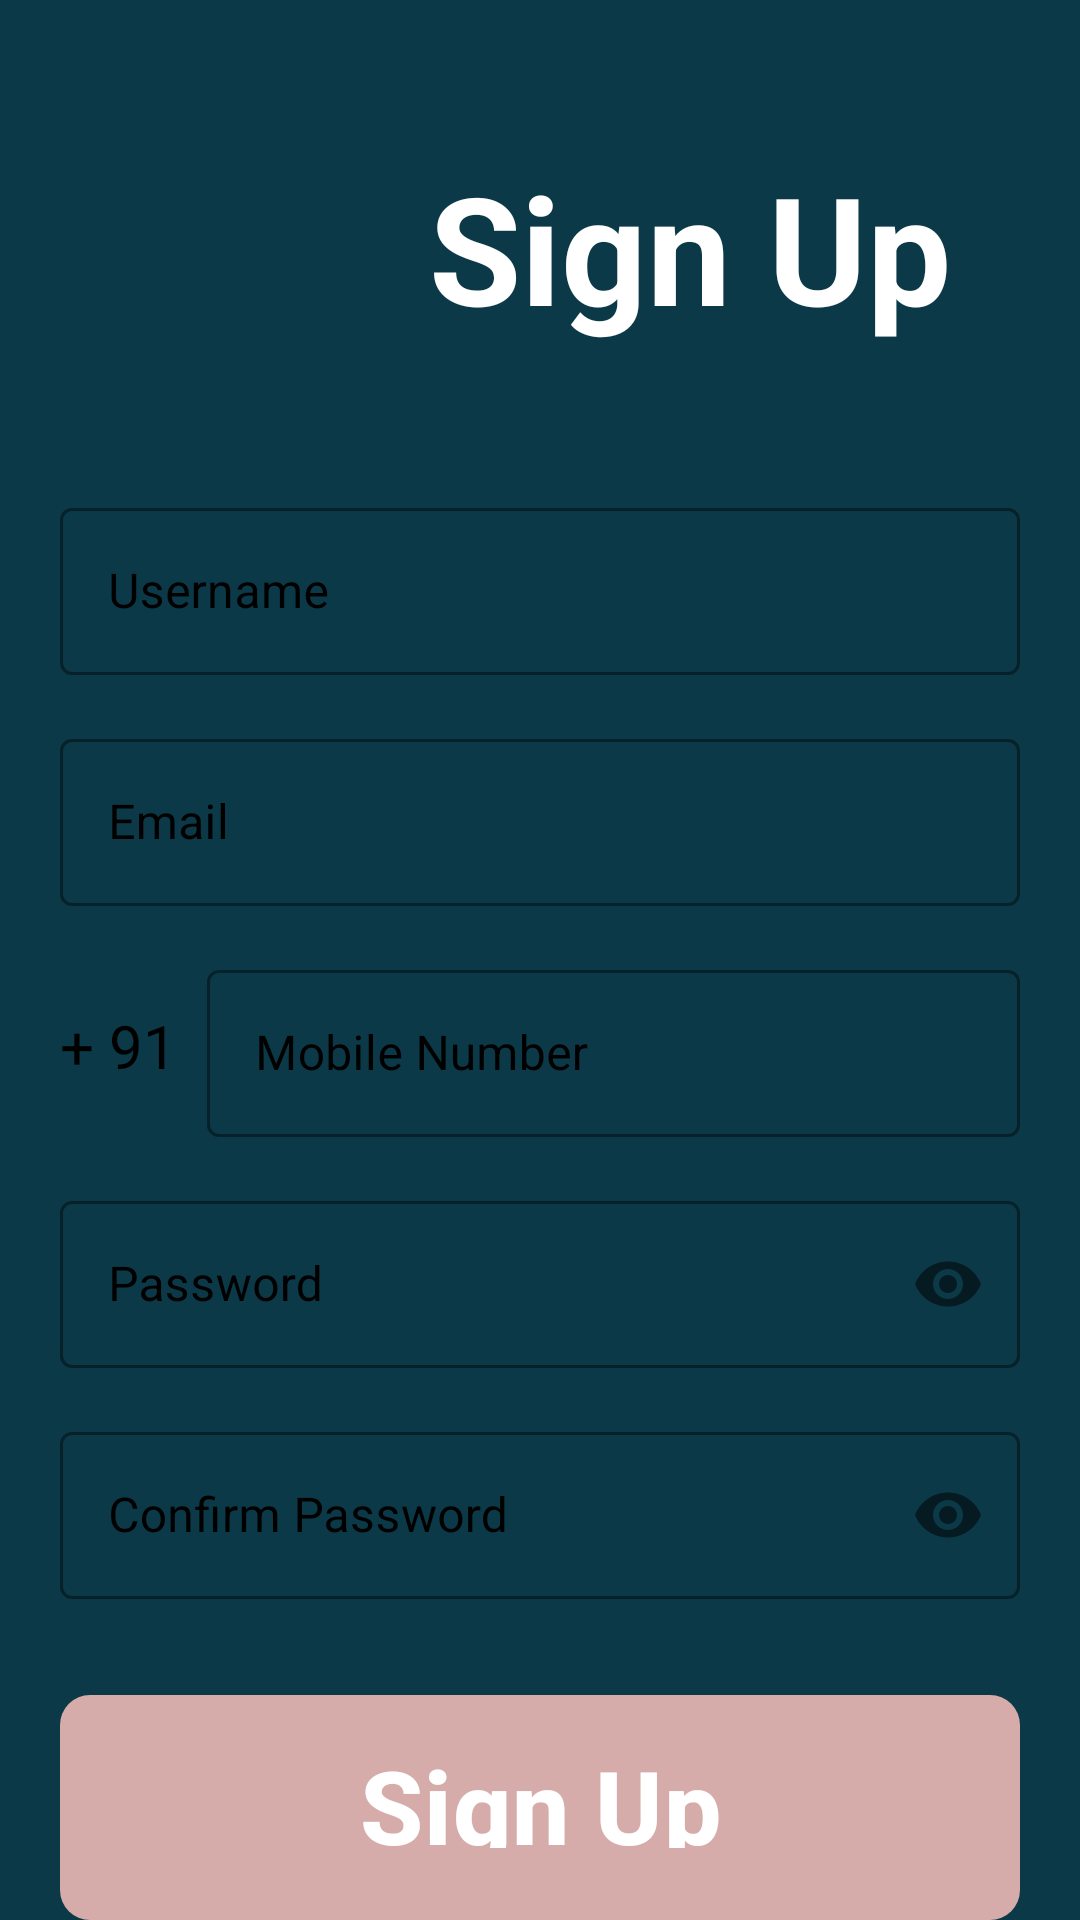

The Android layout XML behind this screen, and the referenced resources:
<!-- AndroidManifest.xml: application theme Theme.JustWalk -->
<!-- res/layout/activity_sign_up.xml -->
<?xml version="1.0" encoding="utf-8"?>
<androidx.constraintlayout.widget.ConstraintLayout xmlns:android="http://schemas.android.com/apk/res/android"
    xmlns:app="http://schemas.android.com/apk/res-auto"
    xmlns:tools="http://schemas.android.com/tools"
    android:layout_width="match_parent"
    android:layout_height="match_parent"
    android:background="@color/PALETE_MIDNIGHT_GREEN"
    tools:context=".SignUpActivity">

    <LinearLayout
        android:layout_width="match_parent"
        android:layout_height="wrap_content"
        android:layout_marginStart="20dp"
        android:layout_marginEnd="20dp"
        android:orientation="vertical"
        app:layout_constraintBottom_toBottomOf="parent"
        app:layout_constraintEnd_toEndOf="parent"
        app:layout_constraintStart_toStartOf="parent"
        app:layout_constraintTop_toTopOf="parent">

        <androidx.constraintlayout.widget.ConstraintLayout
            android:layout_width="match_parent"
            android:layout_height="wrap_content"
            android:layout_marginTop="32dp">


            <ImageView
                android:id="@+id/imageView2"
                android:layout_width="100dp"
                android:layout_height="100dp"
                app:layout_constraintBottom_toBottomOf="parent"
                app:layout_constraintStart_toStartOf="parent"
                app:layout_constraintTop_toTopOf="parent"
                app:srcCompat="@drawable/account" />

            <TextView
                android:id="@+id/signUpLogo"
                android:layout_width="270dp"
                android:layout_height="66dp"
                android:text="Sign Up"
                android:textAlignment="center"
                android:textColor="@color/white"
                android:textSize="50sp"
                android:textStyle="bold"
                app:layout_constraintBottom_toBottomOf="parent"
                app:layout_constraintEnd_toEndOf="parent"
                app:layout_constraintStart_toEndOf="@+id/imageView2"
                app:layout_constraintTop_toTopOf="parent" />

        </androidx.constraintlayout.widget.ConstraintLayout>


        <com.google.android.material.textfield.TextInputLayout
            style="@style/Widget.MaterialComponents.TextInputLayout.OutlinedBox"
            android:layout_width="match_parent"
            android:layout_height="wrap_content"
            android:layout_marginTop="32dp"
            android:textColorHint="@color/black"
            app:boxStrokeColor="@color/black">

            <com.google.android.material.textfield.TextInputEditText
                android:id="@+id/edtSignUpFullName"
                android:layout_width="match_parent"
                android:layout_height="wrap_content"
                android:hint="Username"
                android:inputType="text"
                android:singleLine="true"
                android:textColor="@color/black" />

        </com.google.android.material.textfield.TextInputLayout>

        <com.google.android.material.textfield.TextInputLayout
            style="@style/Widget.MaterialComponents.TextInputLayout.OutlinedBox"
            android:layout_width="match_parent"
            android:layout_height="wrap_content"
            android:layout_marginTop="16dp"
            android:hint="Email"
            android:textColorHint="@color/black"
            app:boxStrokeColor="@color/black">

            <com.google.android.material.textfield.TextInputEditText
                android:id="@+id/edtSignUpEmail"
                android:layout_width="match_parent"
                android:layout_height="wrap_content"
                android:inputType="textEmailAddress"
                android:singleLine="true"
                android:textColor="@color/black" />

        </com.google.android.material.textfield.TextInputLayout>

        <LinearLayout
            android:layout_width="match_parent"
            android:layout_height="wrap_content"
            android:layout_marginTop="16dp"
            android:gravity="center"
            android:orientation="horizontal">

            <TextView
                android:layout_width="wrap_content"
                android:layout_height="wrap_content"
                android:text="+ 91"
                android:textColor="@color/black"
                android:textSize="20sp" />

            <com.google.android.material.textfield.TextInputLayout
                style="@style/Widget.MaterialComponents.TextInputLayout.OutlinedBox"
                android:layout_width="match_parent"
                android:layout_height="wrap_content"
                android:layout_marginStart="10dp"
                android:hint="Mobile Number"
                android:textColorHint="@color/black"
                app:boxStrokeColor="@color/black">

                <com.google.android.material.textfield.TextInputEditText
                    android:id="@+id/edtSignUpMobile"
                    android:layout_width="match_parent"
                    android:layout_height="wrap_content"
                    android:inputType="number"
                    android:singleLine="true"
                    android:textColor="@color/black" />

            </com.google.android.material.textfield.TextInputLayout>

        </LinearLayout>

        <com.google.android.material.textfield.TextInputLayout
            style="@style/Widget.MaterialComponents.TextInputLayout.OutlinedBox"
            android:layout_width="match_parent"
            android:layout_height="wrap_content"
            android:layout_marginTop="16dp"
            android:hint="Password"
            android:textColorHint="@color/black"
            app:boxStrokeColor="@color/black"
            app:passwordToggleEnabled="true">

            <com.google.android.material.textfield.TextInputEditText
                android:id="@+id/edtSignUpPassword"
                android:layout_width="match_parent"
                android:layout_height="wrap_content"
                android:inputType="textEmailAddress"
                android:password="true"
                android:singleLine="true"
                android:textColor="@color/black" />

        </com.google.android.material.textfield.TextInputLayout>

        <com.google.android.material.textfield.TextInputLayout
            style="@style/Widget.MaterialComponents.TextInputLayout.OutlinedBox"
            android:layout_width="match_parent"
            android:layout_height="wrap_content"
            android:layout_marginTop="16dp"
            android:hint="Confirm Password"
            android:textColorHint="@color/black"
            app:boxStrokeColor="@color/black"
            app:passwordToggleEnabled="true">

            <com.google.android.material.textfield.TextInputEditText
                android:id="@+id/edtSignUpConfirmPassword"
                android:layout_width="match_parent"
                android:layout_height="wrap_content"
                android:inputType="textEmailAddress"
                android:password="true"
                android:singleLine="true"
                android:textColor="@color/black" />

        </com.google.android.material.textfield.TextInputLayout>

        <FrameLayout
            android:layout_width="match_parent"
            android:layout_height="wrap_content"
            android:layout_marginTop="32dp">

            <ProgressBar
                android:id="@+id/signUpProgressBar"
                android:layout_width="50dp"
                android:layout_height="50dp"
                android:layout_gravity="center_horizontal"
                android:visibility="invisible" />

            <com.google.android.material.button.MaterialButton
                android:id="@+id/btnSignUp"
                android:layout_width="match_parent"
                android:layout_height="wrap_content"
                android:background="@drawable/button_sign_up"
                android:onClick="onSingUpButtonClick"
                android:paddingStart="20dp"
                android:paddingTop="10dp"
                android:paddingEnd="20dp"
                android:paddingBottom="20dp"
                android:text="Sign Up"
                android:textAlignment="center"
                android:textSize="34sp"
                android:textStyle="bold"
                app:backgroundTint="@null"
                app:cornerRadius="10dp" />

        </FrameLayout>

    </LinearLayout>
</androidx.constraintlayout.widget.ConstraintLayout>
<!-- resources referenced by this layout -->
<resources>
  <color name="PALETE_MIDNIGHT_GREEN">#0B3948</color>
  <color name="black">#FF000000</color>
  <color name="white">#FFFFFFFF</color>
  <!-- drawable button_sign_up (drawable) -->
  <?xml version="1.0" encoding="utf-8"?>
  <shape xmlns:android="http://schemas.android.com/apk/res/android">
      <solid android:color="@color/PALETE_TEA_ROSE"/>
      <corners android:radius="10dp"/>
  </shape>
  <style name="Theme.JustWalk" parent="Base.Theme.JustWalk" />
  <color name="PALETE_TEA_ROSE">#D5ACA9</color>
  <style name="Base.Theme.JustWalk" parent="Theme.Material3.DayNight.NoActionBar">
          
          
      </style>
</resources>
